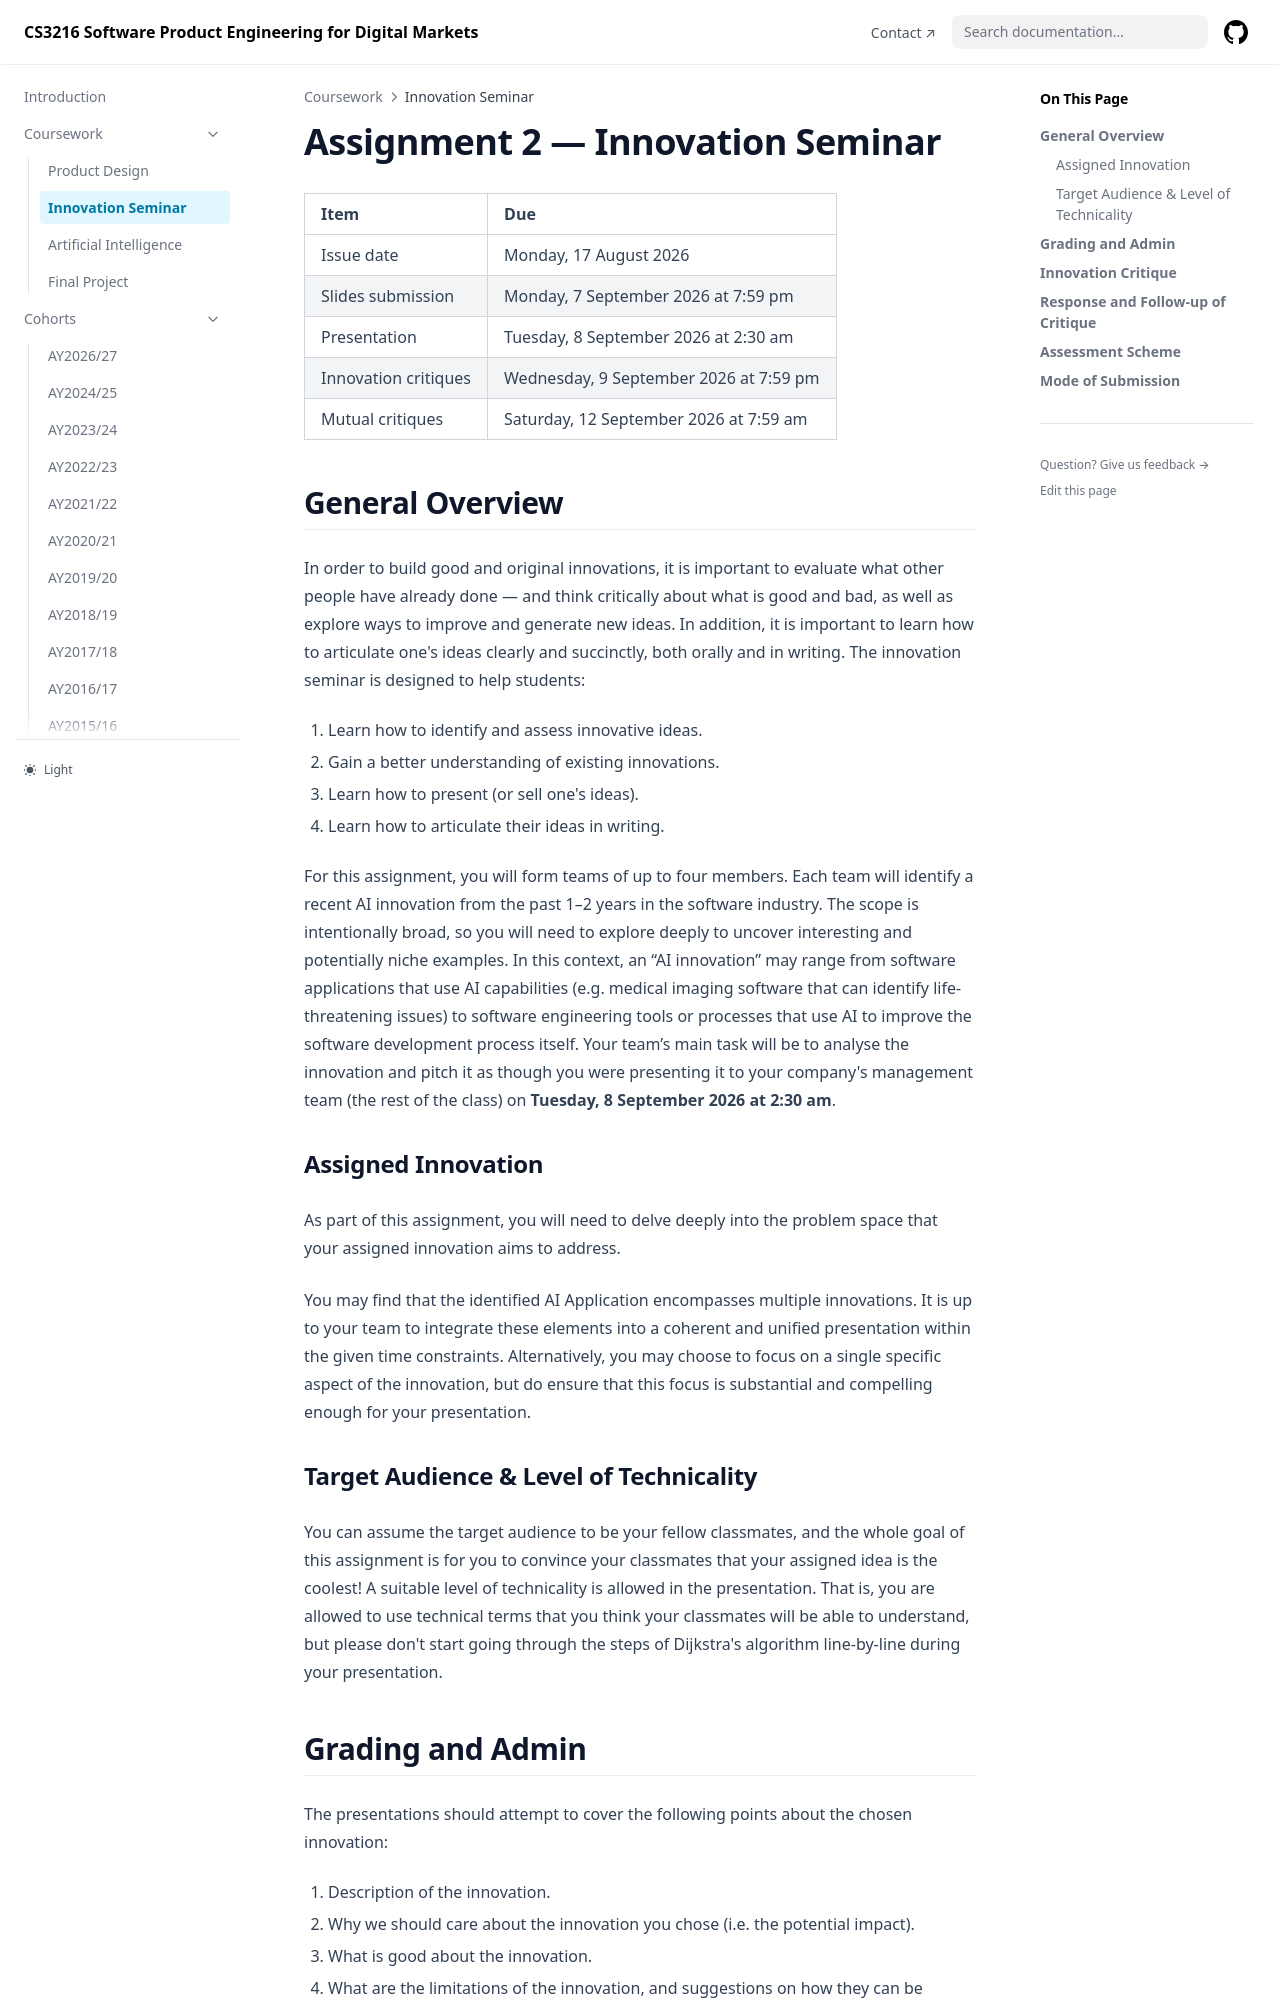

repository: cs3216/cs3216.github.io · page: coursework/seminar.html · generator: docusaurus

---
title: Assignment 2 - Innovation Seminar
slug: /seminar
---

import assignments from '../assignments';

import formatDate from '../formatDate';

<> {assignments.seminar.show_updating_notice && <div>

:::info

This assignment is currently being updated. Details are tentative and will be finalised soon.

:::

</div>}</>

<table>
  <tbody>
    <tr>
      <td>Issue date</td>
      <td>{formatDate(assignments.seminar.issue)}</td>
    </tr>
    <tr>
      <td>Innovation submission</td>
      <td>{formatDate(assignments.seminar.innovation_submission)}</td>
    </tr>
    <tr>
      <td>Slides submission</td>
      <td>{formatDate(assignments.seminar.slides_submission)}</td>
    </tr>
    <tr>
      <td>Presentation</td>
      <td>{formatDate(assignments.seminar.presentation)}</td>
    </tr>
    <tr>
      <td>Innovation critiques</td>
      <td>{formatDate(assignments.seminar.innovation_critiques)}</td>
    </tr>
    <tr>
      <td>Mutual critiques</td>
      <td>{formatDate(assignments.seminar.mutual_critiques)}</td>
    </tr>
  </tbody>
</table>

## General Overview

In order to build good and original innovations, it is important to learn what other people have already done — and think critically about what is good and bad, as well as explore ways to improve and generate new ideas. In addition, it is important to learn how to articulate one's ideas clearly and succinctly, both orally and in writing. The innovation seminar is designed to help students:

1. Learn how to identify and assess innovative ideas.
2. Gain a better understanding of existing innovations.
3. Learn how to present (or sell one's ideas).
4. Learn how to articulate their ideas in writing.

You will form groups of up to 4 people, and each team will have to find a new innovation and share it with the class.

<p>Before you meet as a group, each member is to try their hand at identifying a recent relevant innovation. Your group is to then meet and discuss to finally decide on the most innovative idea and make a presentation about it to the rest of the class on <strong>{formatDate(assignments.seminar.presentation)}</strong>. Each team is to put up their choice of the most innovative idea on the <a href={assignments.seminar.google_sheet}>Google Sheet</a> as soon as possible (latest by <strong>{formatDate(assignments.seminar.innovation_submission)}</strong>). Note that duplicates are not allowed, and it will be first-come, first-served. Please double check that another group has not taken up your team's choice before adding it to the Google Sheet.</p>

### Nature of Chosen Innovation

Your chosen innovation should be an application (software / hardware / mixture of the two) of <a href="https://en.wikipedia.org/wiki/Generative_artificial_intelligence">Generative Artificial Intelligence (AI)</a>. Some famous examples are ChatGPT, MidJourney, Landing.ai, TOME, etc. Note that you are expected to look for new application that are not well known (yet).

### Target Audience & Level of Technicality

You can assume the target audience to be your fellow classmates, and the whole goal of this assignment is for you to convince your classmates that your chosen idea is the coolest! A suitable level of technicality is allowed in the presentation. That is, you are allowed to use technical terms that you think your classmates will be able to understand, but please don't start going through the steps of Dijkstra's algorithm line-by-line during your presdentation.
